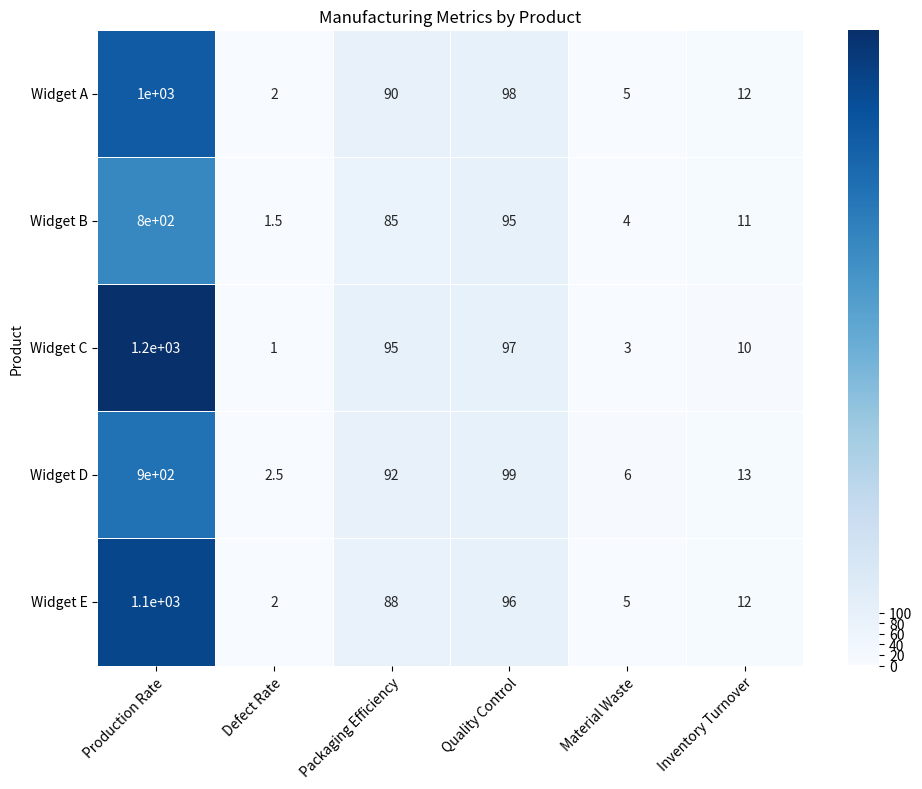

The script that saved this image: (Note: this script raises an exception after producing the figure.)


import matplotlib.pyplot as plt
import pandas as pd
import numpy as np
import seaborn as sns

# set the data
data = {'Product': ['Widget A', 'Widget B', 'Widget C', 'Widget D', 'Widget E'],
        'Production Rate': [1000, 800, 1200, 900, 1100],
        'Defect Rate': [2, 1.5, 1, 2.5, 2],
        'Packaging Efficiency': [90, 85, 95, 92, 88],
        'Quality Control': [98, 95, 97, 99, 96],
        'Material Waste': [5, 4, 3, 6, 5],
        'Inventory Turnover': [12.5, 11, 10, 13, 11.5]}

# convert data to pandas dataframe
df = pd.DataFrame(data)

# set the index to be the product names
df.set_index('Product', inplace=True)

# set the figure size
fig, ax = plt.subplots(figsize=(10, 8))

# plot the heatmap using seaborn
sns.heatmap(df, annot=True, cmap='Blues', linewidths=.5, ax=ax)

# set the ticks and ticklabels for x and y axis
ax.set_xticklabels(ax.get_xticklabels(), rotation=45, ha='right', rotation_mode='anchor')
ax.set_yticklabels(ax.get_yticklabels(), rotation=0, ha='right', rotation_mode='anchor')

# set the ticks and ticklabels in the center of rows and columns
ax.set_xticks(np.arange(0.5, len(df.columns) + 0.5, 1))
ax.set_yticks(np.arange(0.5, len(df.index) + 0.5, 1))

# add a colorbar
cbar = ax.collections[0].colorbar
cbar.set_ticks([0, 20, 40, 60, 80, 100])
cbar.set_ticklabels(['0', '20', '40', '60', '80', '100'])

# set the title
ax.set_title('Manufacturing Metrics by Product')

# automatically resize the image
fig.tight_layout()

# save the figure
plt.savefig('output/final/heatmap/png/20231228-163105_32.png', bbox_inches='tight')

# clear the current image state
plt.clf()
plt.close()
